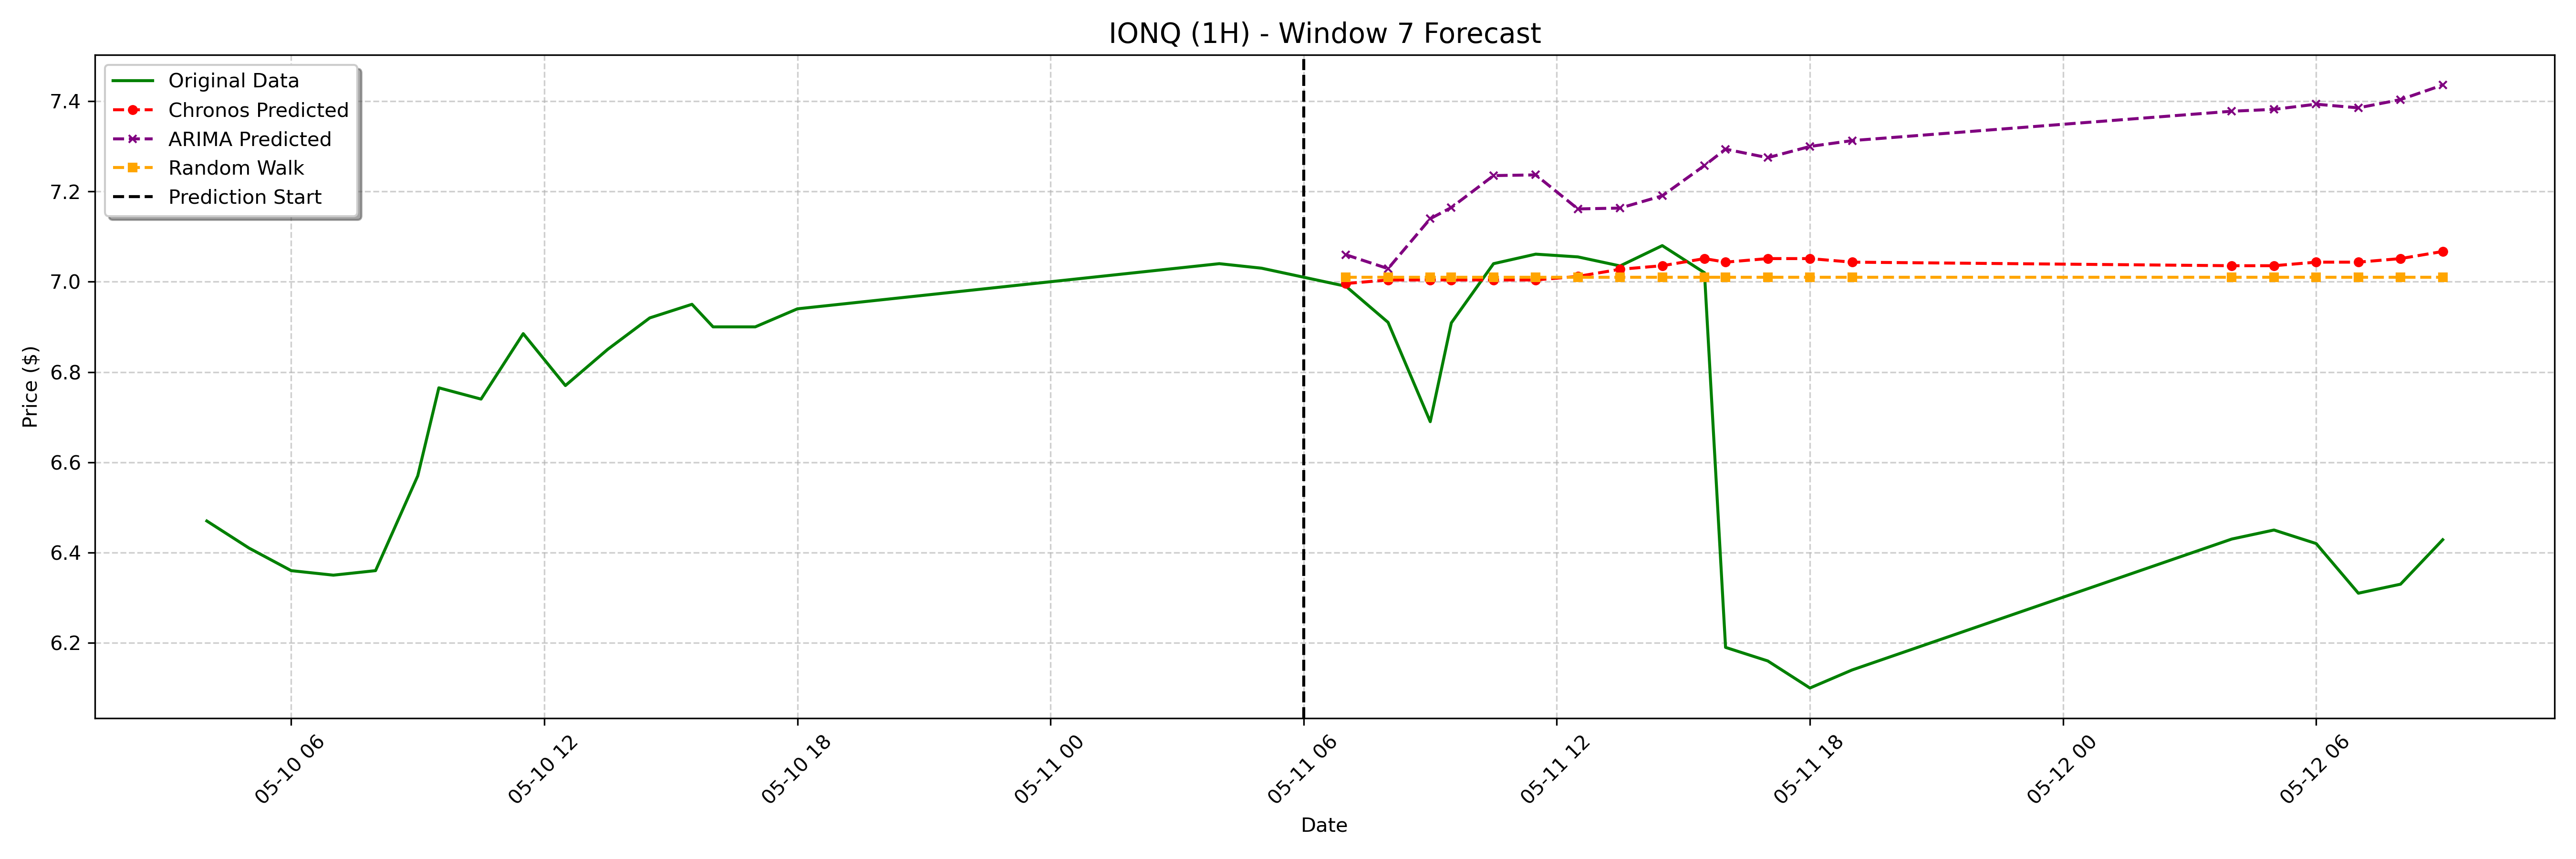

Data behind this chart, as committed beside it:
date, actual, chronos_forecast, arima_forecast, random_walk_forecast
2023-05-11 07:00:00-04:00, 6.99, 6.996, 7.06, 7.01
2023-05-11 08:00:00-04:00, 6.91, 7.004, 7.029, 7.01
2023-05-11 09:00:00-04:00, 6.69, 7.004, 7.14, 7.01
2023-05-11 09:30:00-04:00, 6.909, 7.004, 7.164, 7.01
2023-05-11 10:30:00-04:00, 7.04, 7.004, 7.235, 7.01
2023-05-11 11:30:00-04:00, 7.061, 7.004, 7.237, 7.01
2023-05-11 12:30:00-04:00, 7.055, 7.012, 7.161, 7.01
2023-05-11 13:30:00-04:00, 7.035, 7.028, 7.163, 7.01
2023-05-11 14:30:00-04:00, 7.08, 7.035, 7.19, 7.01
2023-05-11 15:30:00-04:00, 7.02, 7.051, 7.257, 7.01
2023-05-11 16:00:00-04:00, 6.19, 7.043, 7.294, 7.01
2023-05-11 17:00:00-04:00, 6.16, 7.051, 7.275, 7.01
2023-05-11 18:00:00-04:00, 6.1, 7.051, 7.3, 7.01
2023-05-11 19:00:00-04:00, 6.14, 7.043, 7.313, 7.01
2023-05-12 04:00:00-04:00, 6.43, 7.035, 7.378, 7.01
2023-05-12 05:00:00-04:00, 6.45, 7.035, 7.382, 7.01
2023-05-12 06:00:00-04:00, 6.42, 7.043, 7.393, 7.01
2023-05-12 07:00:00-04:00, 6.31, 7.043, 7.385, 7.01
2023-05-12 08:00:00-04:00, 6.33, 7.051, 7.403, 7.01
2023-05-12 09:00:00-04:00, 6.428, 7.067, 7.436, 7.01
